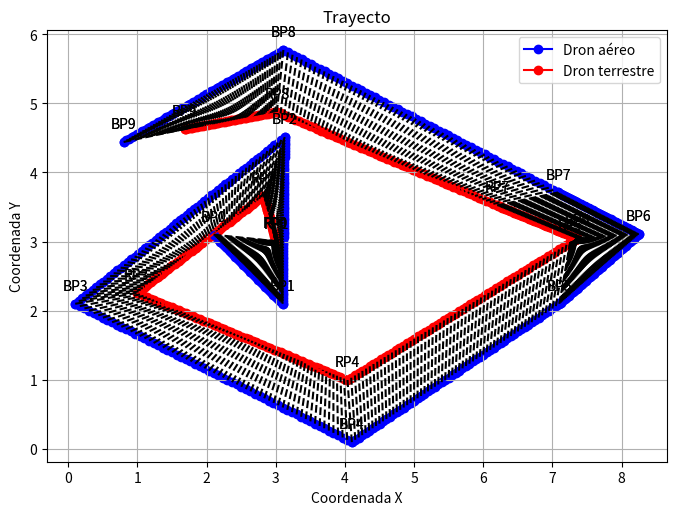
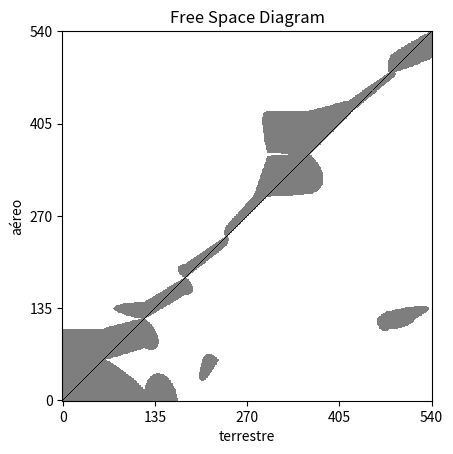

Reproduce these figures in Python, in order.
# -*- coding: utf-8 -*-
"""
Created on Wed Jun 19 20:58:35 2024

[redacted]

Input (blue_path, red_path)
output (frechet_path, aceleration_points, stops_points)
graphics outputs (free space diagram, frèchet distance between curves)

Se aplica el modelo de matriz de Frèchet de T. Eiter and H Mannila
Computing Discrete Frèchet Distance, 1994. 
Donde:
    -Se descretizan los dos path por puntos
    -Se genera la matriz de distancias de frèchet que minimizan el máximo 
    -Se recorre la matriz inversamente para hallar el fréchet path, así como donde frena y acelera el dron terrestre 
    -Se obtienen las coordenadas de los puntos del frèchet path. 
    -Se grafica el diagrama de espacio libre: muestra (gris) puntos que cumplen distancia <= radio, (negro) frèchet path
    -Se grafican las curvas con la unión de los puntos seleccionados en el frèchet path

"""

import math
import matplotlib.pyplot as plt
from matplotlib.ticker import MultipleLocator
import numpy as np 
from copy import deepcopy

def Euclidian_dist(P1, P2):
    return math.sqrt((P1[0]-P2[0])**2 + (P1[1]-P2[1])**2)

def Calculate_speed_decisions(Route_1,Route_2):
    "compares the segment size of route 1 vs route 2"
    Short_length,Long_length,Same_lenght=[],[],[]
    for i in range (len(Route_1)-1):
        A=Euclidian_dist(Route_1[i], Route_1[i+1])
        B=Euclidian_dist(Route_2[i], Route_2[i+1])
        if A>B:
            Long_length.append(Route_1[i])
        elif A<B:
            Short_length.append(Route_1[i])
        else:
            Same_lenght.append(Route_1[i])
    return Long_length, Short_length, Same_lenght

def Calculate_free_space_diagram(Air, Land, Epsilon, Path):

    Points_number = len(Air)
    Free_space = np.zeros((Points_number, Points_number))
    Frechet_path=np.zeros((Points_number, Points_number))
    # Fill the free space diagram
    for i in range(Points_number):
        for j in range(Points_number):
            if Euclidian_dist(Air[i], Land[j]) <= Epsilon:
                Free_space[i, j] = 1
   
    for i in range(len(Path)):        
         Frechet_path[Path[i][0]][Path[i][1]]=1
    
    #Invierto el ordende las filas para la correcta representación gráfica
    Free_space_ = np.flipud(Free_space)
    Frechet_path_=np.flipud(Frechet_path)
    
    return Free_space_, Frechet_path_

def Plot_graphic_free_space_diagram(free_space,  path):
    # Dibujar el diagrama de espacio libre
    fig, ax = plt.subplots()
    ax.imshow(free_space, cmap='Greys', interpolation='none')
    ax.imshow(path, cmap='Greys', interpolation='none', alpha=0.5)
    # Etiquetas y títulos
    ax.set_xlabel('terrestre')
    ax.set_ylabel('aéreo')
    ax.set_title('Free Space Diagram')
    
    
    # Configurar las etiquetas de los ejes
    ax.set_xticks(np.arange(len(UGV)))
    ax.set_xticklabels([f'{j}' for j in range(len(UGV))])
    ax.set_yticks(np.arange(len(UAV)))
    ax.set_yticklabels([f'{(len(UAV)-1)-i}' for i in range(len(UAV))])
    if len(path)<10:
        ax.xaxis.set_major_locator(MultipleLocator(2)); ax.yaxis.set_major_locator(MultipleLocator(2))
        plt.xticks(rotation=270, ha='right')
    elif len(path)<25: 
        ax.xaxis.set_major_locator(MultipleLocator(3)); ax.yaxis.set_major_locator(MultipleLocator(3))
        plt.xticks(rotation=270, ha='right')
    elif len(path)<51: 
        ax.xaxis.set_major_locator(MultipleLocator(10)); ax.yaxis.set_major_locator(MultipleLocator(10))
        plt.xticks(rotation=270, ha='right')
    else: 
        ax.xaxis.set_major_locator(MultipleLocator(len(path) // 4)); ax.yaxis.set_major_locator(MultipleLocator(len(path) // 4))


    plt.show()


def Graphic_curves(air, land ,points_air,points_land):
    # Extraer las coordenadas x e y de P y Q
    air_x, air_y = zip(*air)
    land_x, land_y = zip(*land)

    additional_air_x, additional_air_y = zip(*points_air)
    points_land_x, points_land_y = zip(*points_land)

    # Configurar la figura y los ejes
    plt.figure(figsize=(8, 6))
    plt.title('Trayecto')
    plt.xlabel('Coordenada X')
    plt.ylabel('Coordenada Y')
    
    # Graficar P y Q
    plt.plot(air_x, air_y, marker='o', linestyle='-', color='blue', label='Dron aéreo')
    plt.plot(land_x, land_y, marker='o', linestyle='-', color='red', label='Dron terrestre')
    
    #Grafico los puntos
    plt.scatter(additional_air_x, additional_air_y, color='blue')
    plt.scatter(points_land_x, points_land_y, color='red')
    
    for i in range(len(air)):
        plt.annotate(f'BP{i}', (air_x[i], air_y[i]), textcoords="offset points", xytext=(0,10), ha='center')
    for i in range(len(land)):
        plt.annotate(f'RP{i}', (land_x[i], land_y[i]), textcoords="offset points", xytext=(0,10), ha='center')


    # Marcar los puntos individuales
    for i in range(len(air)):
        plt.annotate(f'BP{i}', (air_x[i], air_y[i]), textcoords="offset points", xytext=(0,10), ha='center')
    for i in range(len(land)):
        plt.annotate(f'RP{i}', (land_x[i], land_y[i]), textcoords="offset points", xytext=(0,10), ha='center')
    
    for (x1, y1), (x2, y2) in zip(points_air, points_land):
        plt.plot([x1, x2], [y1, y2], 'k--')

    plt.legend()
    
    # Mostrar la gráfica
    plt.grid(True)
    plt.gca().set_aspect('equal', adjustable='box')
    plt.show()
    
def Discret_route(r_a,r_t,N):
    UGV_points=[r_t[0]]
    UAV_points=[r_a[0]]
    aux1,aux2=r_a[0][0],r_a[0][1]
    aux11,aux22=r_t[0][0],r_t[0][1]
    for i in range(len(r_a)-1):
       
        c=[ (r_a[i+1][k]-r_a[i][k])/N for k in range(2)]
        cc=[(r_t[i+1][k]-r_t[i][k])/N for k in range(2)]
        for j in range(N):
            RPx,RPy=[],[]
            aux1+=c[0];       aux2+=c[1]
            RPx.append(aux1); RPy.append(aux2)
            BPx,BPy=[],[]
            aux11+=cc[0];     aux22+=cc[1]
            BPx.append(aux11);BPy.append(aux22)
            
            UAV_points.append(RPx+RPy)
            UGV_points.append(BPx+BPy)  
    return UAV_points, UGV_points

def Calculate_sequence(Points_number, DFM):
    Stop_points=[]
    i,j=Points_number,Points_number
    Distance=[DFM[i][j]]
    Path=[(i,j)]
    while i+j>0:
        if i==0 :
            j-=1

        elif j==0:
            i-=1
                     
        elif (DFM[i-1][j-1]<=DFM[i-1][j] and DFM[i-1][j-1]<=DFM[i][j-1]):
            j-=1; i-=1
           
        elif (DFM[i-1][j]<=DFM[i][j-1] and DFM[i-1][j]<= DFM[i-1][j-1]):
              Stop_points.append((i,j))
              i-=1         
        elif (DFM[i-1][j-1]<=DFM[i-1][j]):
            j-=1; i-=1
        else:
            Stop_points.append((i,j))
            i-=1  
            
           
        Distance.append(DFM[i][j])    
        Path.append((i,j))
    
    Distance.append(DFM[i-1][j-1])
    Path.reverse()
    Distance.reverse()
    
    return Path, Distance,Stop_points

def Distance_Frechet_Matriz(BP_points, RP_points, Circ_number):
   
    coord_UAV,coord_UGV=[],[]
    # for k in range(circ_number):
    DFM= np.zeros((len(BP_points), len(RP_points)))
    DFM[0][0]= Euclidian_dist(BP_points[0],RP_points[0])
    for i in range(1,len(BP_points)):
        DFM[i][0]= max(DFM[i-1][0],Euclidian_dist(BP_points[i], RP_points[0]))
    for j in range(1,len(RP_points)): 
        DFM[0][j]= max(DFM[0][j-1],Euclidian_dist(BP_points[0], RP_points[j]))
    for i in range(1,len(BP_points)):
        for j in range(1,len(RP_points)):
            DFM[i][j]=max(min(DFM[i-1][j], DFM[i][j-1], DFM[i-1][j-1]),Euclidian_dist(BP_points[i],RP_points[j]))
    # m=np.array(DFM)

    # pd.set_option('display.max_columns', None)  # Mostrar todas las columnas
    # pd.set_option('display.width', 1000)        # Ajustar el ancho a 1000 caracteres
    # pd.set_option('display.float_format', '{:.6f}'.format)  # Formato de impresión para floats


    # df = pd.DataFrame(m)
    # print("OBTENIDA: \n",df)   
    path, Distance, Stop_points= Calculate_sequence(len(DFM[0])-1, DFM)     

    
    # print(UAV_points,"\n", UGV_points,"\n",path ,"\n")
    
    for i in range(len(path)):
        coord_UAV.append(BP_points[path[i][0]])
        coord_UGV.append(RP_points[path[i][1]])
    # for i in range (len(ptos_frenado)):
    #     frenado.append(UAV_points[path[i][0]])
    #     Frenado.append(UGV_points[path[i][1]])
    return path, Distance ,Stop_points, coord_UAV,coord_UGV

#INPUT DATA

""""CASO Aplicación ilustrativa del algoritmo de Fréchet"""
# BP=[[1.0,1.0],[3.0,2.0],[5.0,1.5],[6.0,2.0],[8.0,5.0]]
# BP=[[1,2], [3,1.7], [5,2], [6,2]]
# RP=[[1,1], [2,1.3], [5,0.8], [6,0.8]]
# Circ_number= len(BP)
# SPN=10
# Extension=1.4

"""Octogono 1"""
# RP=[[3.3808556016617177, 2.9984853815831265], [3.27, 2.75], [3.0970857270918826, 2.329041799937996], [2.604808679854414, 2.147635834722342], [1.1287417279419598, 2.4006854793042907], [1.2351913201455862, 3.647635834722342], [2.2103579914625535, 4.517884148491263], [2.906436640378728, 5.118387998009196], [2.9094442404940537, 5.130040144612299]]
# BP=[[3.7, 3.84], [4.17, 2.75], [3.71, 1.67], [2.67, 1.25], [1.64, 1.66], [1.17, 2.75], [1.63, 3.83], [2.67, 4.25], [3.8, 5]]
# SPN=3
# Extension=0.95
# Circ_number= len(BP)

""""Caso 2. Comportamiento del espacio libre"""
BP=[[2.1,3.1],[3.1,2.1],[3.13,4.51],[0.1,2.1],[4.1,0.1],
    [7.1,2.1],[8.25,3.11],[7.08,3.71],[3.11,5.77],[0.8,4.44]]
RP=[[2.995069705831446, 3.005924383059112], [3.005924383059112, 2.995069705831446], [2.822181871006898, 3.664276641292682], [0.9863269777109872, 2.2562833599002374], [4.0372191736302865, 0.9978076452338418], [7.256283359900237, 2.9863269777109873], [7.352192354766158, 3.047219173630287], [6.199667159339575, 3.5228794782640165], [3.015924383059112, 4.8749302941685535], [1.6803328406604252, 4.627120521735984]]
Circ_number= len(BP)
SPN=60
Extension=0.95



"""Primero. Se discretiza la recta"""
UAV, UGV= Discret_route(BP,RP,SPN)
"""Segundo. Se aplica Frèchet obteniendo la ruta y la distancia, los puntos donde se frena y se acelera."""
Path, Distance, Stop_points, Coords_UAV, Coords_UGV= Distance_Frechet_Matriz(UAV, UGV, Circ_number)


""""Hay que calcular la matriz del diagrama de espacio libre en función de la matriz de distancias de Frèchet"""

Free_space, Frechet_path= Calculate_free_space_diagram(UAV, UGV, Extension, Path)

Aceleration_p, Deceleration_p, Constant_speed_p = Calculate_speed_decisions(Coords_UGV,Coords_UAV)
speed_decisions=[]
pi=deepcopy(Coords_UGV)

while len(pi) != 0:
    for i in range(len(Aceleration_p)):
        if pi[0]==Aceleration_p[i]:
            speed_decisions.append(str("A"))
    for i in range(len(Deceleration_p)):
        if pi[0]==Deceleration_p[i]:
            speed_decisions.append("D")
    else:
        for i in range(len(Constant_speed_p)):
            if pi[0]==Constant_speed_p[i]:
                speed_decisions.append("M")
    k=pi[0]
    pi.remove(k)
    
   
print("El vector de decisión de velocidades: ", speed_decisions)
"""Calculo las variaciones de velocidad, para determinar el ritmo del vector"""
print("El dron UGV recorre el segmento respecto del dron UAV:\nA una mayor velocidad en: ", Aceleration_p, 
      "\nA una menor velocidad en: ",Deceleration_p,"\n y a la misma velocidad en: ", Constant_speed_p)
#GRÁFICAS
Graphic_curves(BP, RP, Coords_UAV, Coords_UGV)
Plot_graphic_free_space_diagram(Free_space, Frechet_path)

print("Distancias entre puntos: (debe ser siempre menor a 0.95) \n",Distance)
for i in range(len(Stop_points)):print(Stop_points[i])
  
   
